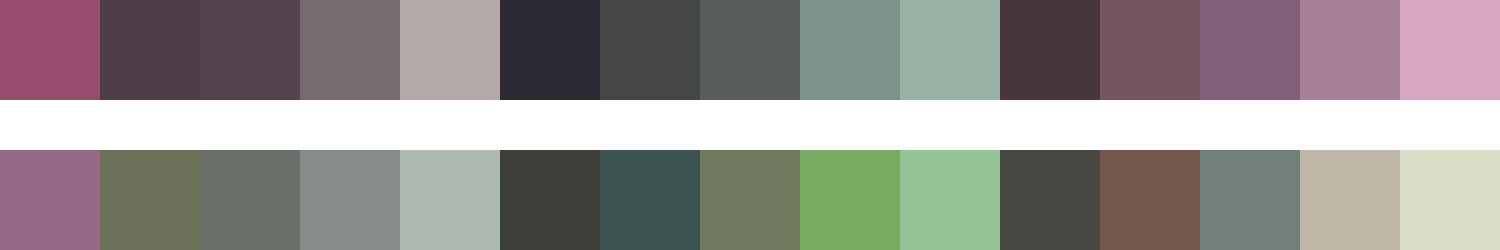

Source data for this figure (header and first rows):
#974d6d	#4e3d48	#54434f	#786b70	#b5a8a8	#2b2931	#454746	#575c5d	#7e918a	#95b2a5	#48363d	#755660	#826079	#a78199	#d8a6c3
#986986	#6a7158	#6a7069	#868b89	#aeb9b0	#3e3f38	#3d5552	#71795d	#78ab5f	#93c294	#484943	#74574c	#72807a	#c0b6a8	#dbdec9
